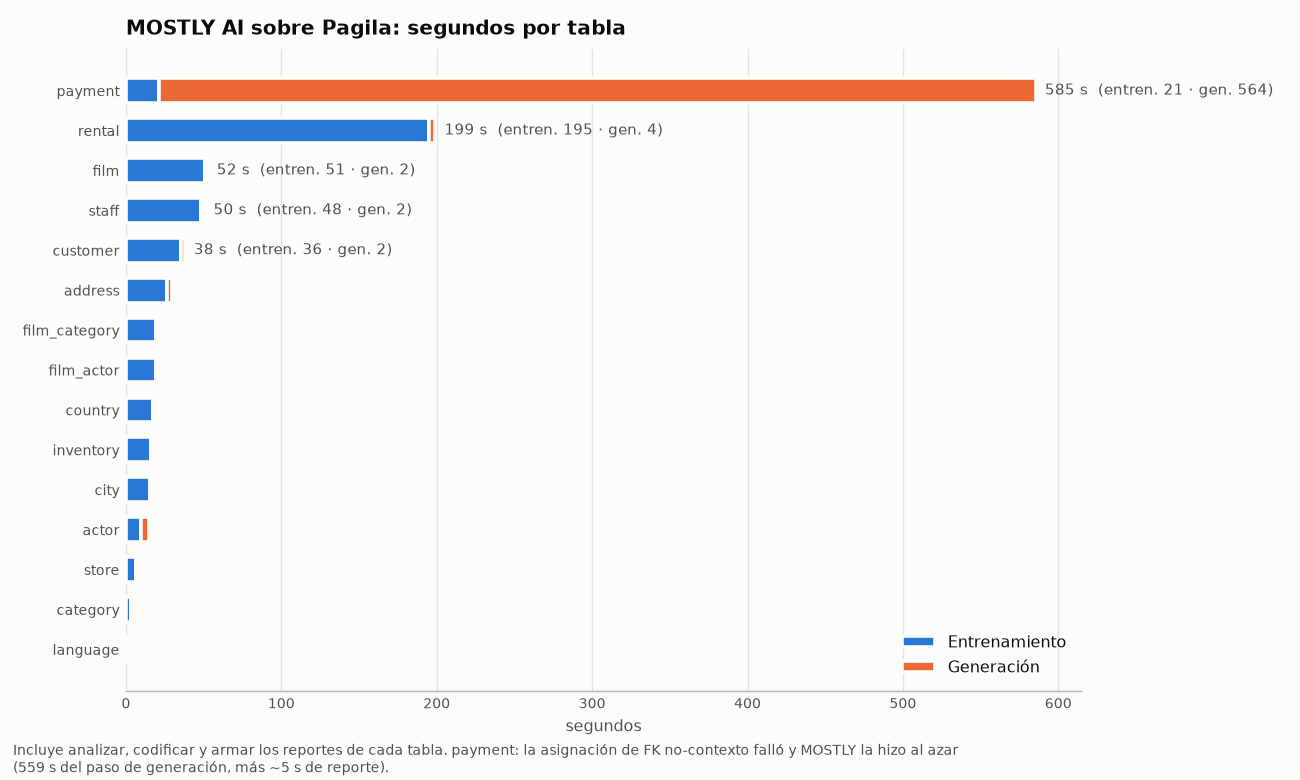

The file beside this chart, header and first rows:
trabajo, tabla, leer, analizar, codificar, entrenar, reporte_modelo, generar, reporte_datos, finalizar, entregar
entrenamiento, country, 0.0, 5.8, 5.3, 2.5, 3.6, , , , 
entrenamiento, city, 0.0, 2.8, 0.2, 12.1, 0.2, , , , 
entrenamiento, address, 0.0, 8.0, 2.5, 9.4, 6.4, , , , 
entrenamiento, language, 0.0, 0.0, 0.0, 0.8, 0.0, , , , 
entrenamiento, category, 0.0, 0.0, 2.7, 0.4, 0.0, , , , 
entrenamiento, actor, 0.0, 0.1, 0.0, 6.1, 3.8, , , , 
entrenamiento, film, 0.1, 3.3, 0.1, 40.4, 6.9, , , , 
entrenamiento, film_actor, 0.1, 2.8, 3.6, 9.9, 2.9, , , , 
entrenamiento, film_category, 0.1, 4.9, 2.9, 8.5, 3.2, , , , 
entrenamiento, store, 0.0, 0.0, 0.0, 6.4, 0.0, , , , 
entrenamiento, staff, 0.0, 0.1, 0.8, 38.9, 8.5, , , , 
entrenamiento, customer, 0.1, 4.5, 3.7, 22.6, 4.6, , , , 
entrenamiento, inventory, 0.2, 2.5, 0.7, 9.3, 3.6, , , , 
entrenamiento, rental, 0.3, 4.9, 2.7, 179.2, 8.0, , , , 
entrenamiento, payment, 0.2, 2.6, 4.7, 9.1, 4.6, , , , 
entrenamiento, (global), , , , , , , , 13.3, 
generacion, country, , , , , , 0.0, 1.5, , 
generacion, city, , , , , , 0.2, 0.0, , 
generacion, address, , , , , , 0.2, 3.2, , 
generacion, language, , , , , , 0.0, 0.0, , 
generacion, category, , , , , , 0.0, 0.0, , 
generacion, actor, , , , , , 0.0, 4.8, , 
generacion, film, , , , , , 0.2, 1.5, , 
generacion, film_actor, , , , , , 0.1, 1.2, , 
generacion, film_category, , , , , , 0.1, 1.2, , 
generacion, store, , , , , , 0.0, 0.0, , 
generacion, staff, , , , , , 0.5, 1.6, , 
generacion, customer, , , , , , 0.4, 1.8, , 
generacion, inventory, , , , , , 0.1, 1.2, , 
generacion, rental, , , , , , 2.2, 1.7, , 
generacion, payment, , , , , , 559.5, 4.7, , 
generacion, (global), , , , , , , , 6.3, 0.0
